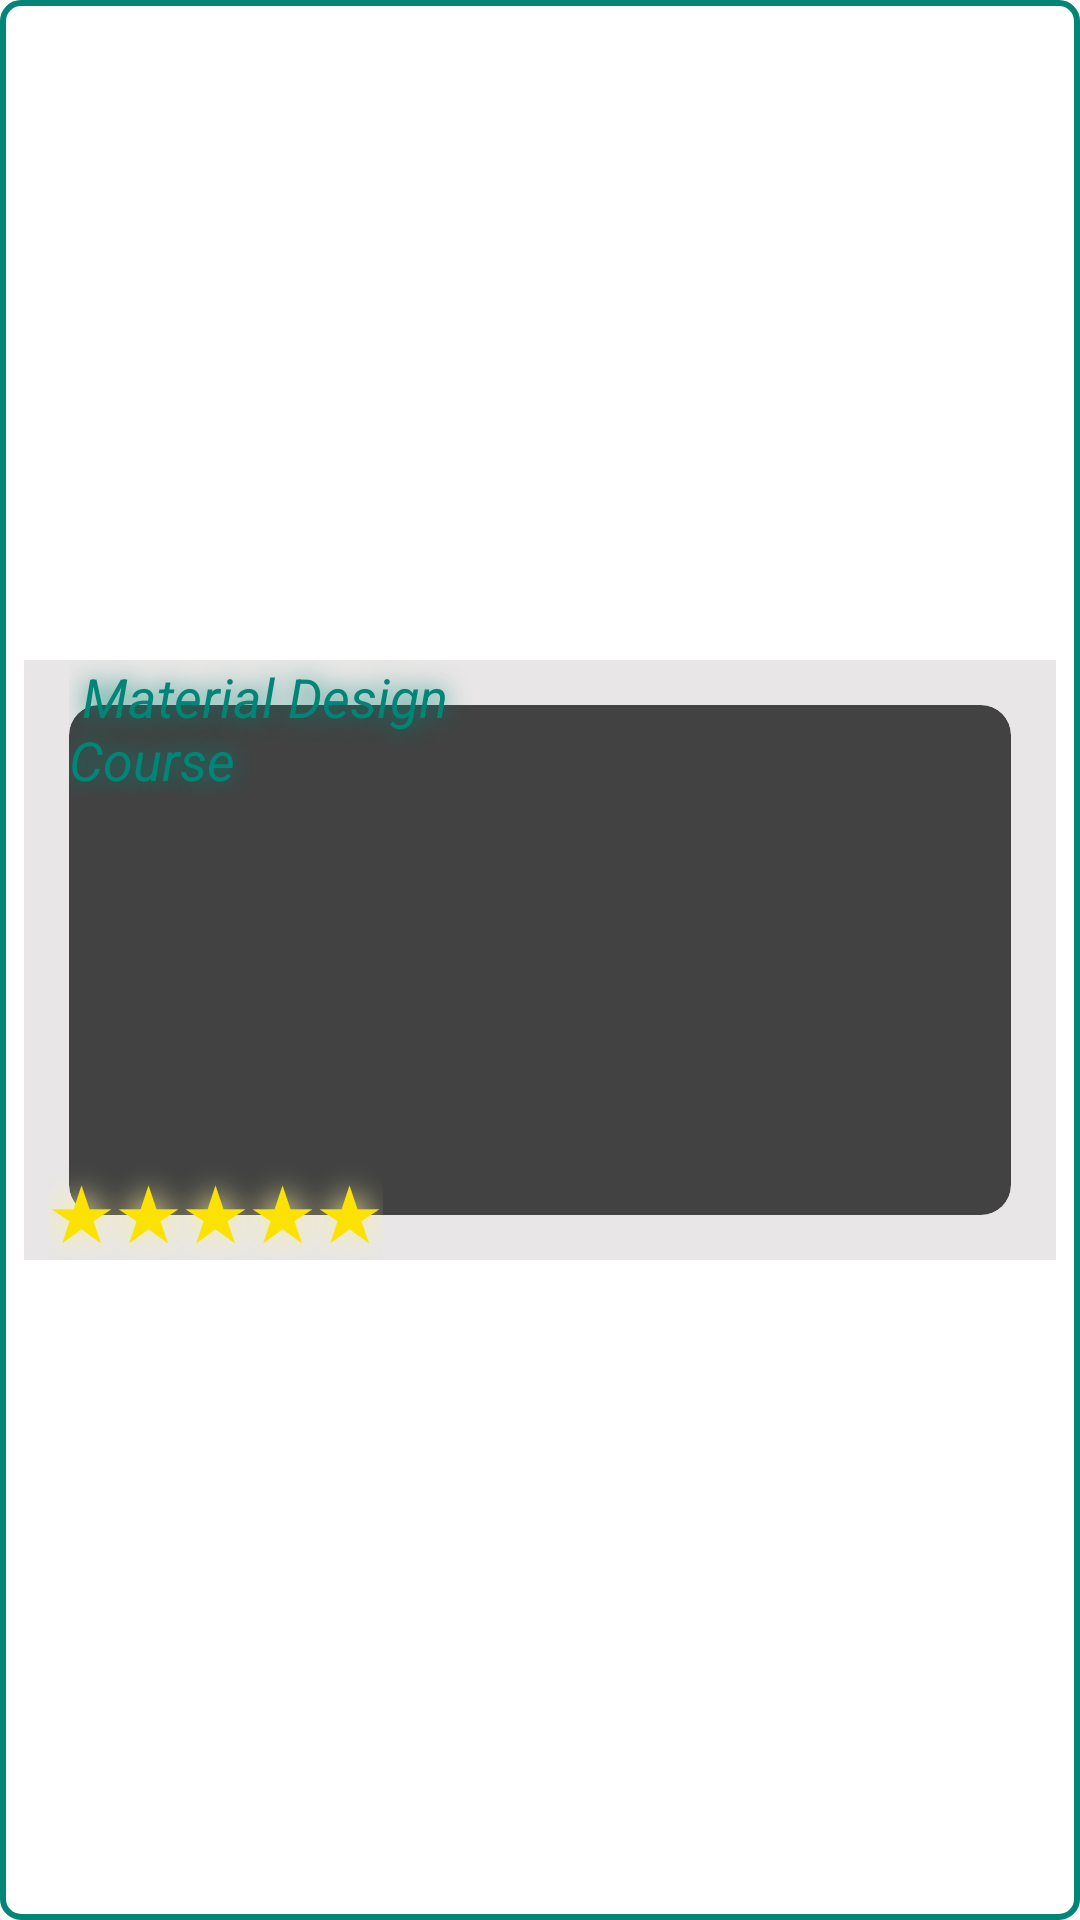

Layout XML and referenced resources for this Android screen:
<!-- AndroidManifest.xml: application theme Theme.AndrometrixLite -->
<!-- res/layout/recycler_item.xml -->
<?xml version="1.0" encoding="utf-8"?>
<androidx.constraintlayout.widget.ConstraintLayout xmlns:android="http://schemas.android.com/apk/res/android"
    xmlns:app="http://schemas.android.com/apk/res-auto"
    xmlns:tools="http://schemas.android.com/tools"
    android:layout_width="match_parent"
    android:layout_height="wrap_content"
    android:layout_marginLeft="2dp"
    android:layout_marginRight="2dp"
    android:layout_marginBottom="20dp"
    android:background="@drawable/background2">

    <androidx.constraintlayout.widget.ConstraintLayout
        android:id="@+id/constraintLayout"
        android:layout_width="match_parent"
        android:layout_height="wrap_content"
        android:layout_margin="8dp"
        android:layout_marginStart="5dp"
        android:layout_marginEnd="5dp"
        android:background="#E8E6E6"
        app:layout_constraintBottom_toBottomOf="parent"
        app:layout_constraintEnd_toEndOf="parent"
        app:layout_constraintStart_toStartOf="parent"
        app:layout_constraintTop_toTopOf="parent">

        <androidx.cardview.widget.CardView
            android:id="@+id/cardView2"
            android:layout_width="match_parent"
            android:layout_height="wrap_content"
            android:layout_margin="15dp"
            app:cardCornerRadius="10dp"
            android:clickable="true"
            android:focusable="true"
            android:foreground="?android:attr/selectableItemBackground"
            app:layout_constraintBottom_toBottomOf="parent"
            app:layout_constraintEnd_toEndOf="parent"
            app:layout_constraintStart_toStartOf="parent"
            app:layout_constraintTop_toTopOf="parent">

            <ImageView
                android:id="@+id/course_image"
                android:layout_width="match_parent"
                android:layout_height="170dp"
                android:scaleType="fitXY"
                app:srcCompat="@drawable/course_user_interface" />

        </androidx.cardview.widget.CardView>

    </androidx.constraintlayout.widget.ConstraintLayout>

    <TextView
        android:id="@+id/course_name"
        android:layout_width="170dp"
        android:layout_height="wrap_content"
        android:layout_marginStart="15dp"
        android:elevation="12dp"

        android:shadowColor="@color/colorPrimary"
        android:shadowRadius="20"
        android:text=" Material Design Course"
        android:textColor="@color/colorPrimary"
        android:textSize="18dp"
        android:textStyle="italic"
        app:layout_constraintStart_toStartOf="@+id/constraintLayout"
        app:layout_constraintTop_toTopOf="@+id/constraintLayout" />

    <TextView
        android:id="@+id/rating"
        android:layout_width="wrap_content"
        android:layout_height="wrap_content"
        android:layout_marginStart="8dp"
        android:elevation="15dp"
        android:shadowColor="#FBF29D"
        android:shadowRadius="25"
        android:text="★★★★★"
        android:textColor="@color/golden"
        android:textSize="25dp"
        app:layout_constraintBottom_toBottomOf="@+id/constraintLayout"
        app:layout_constraintStart_toStartOf="@+id/constraintLayout" />

    <ImageButton
        android:id="@+id/infobtn"
        android:layout_width="28dp"
        android:layout_height="28dp"
        android:layout_marginTop="7dp"
        android:elevation="12dp"
        app:layout_constraintEnd_toEndOf="@+id/constraintLayout"
        app:layout_constraintTop_toTopOf="parent"
        app:srcCompat="@drawable/info11" />



</androidx.constraintlayout.widget.ConstraintLayout>
<!-- resources referenced by this layout -->
<resources>
  <color name="colorPrimary">#008577</color>
  <color name="golden">#FBE203</color>
  <!-- drawable background2 (drawable-v24) -->
  <?xml version="1.0" encoding="utf-8"?>
  <shape xmlns:android="http://schemas.android.com/apk/res/android">
      <stroke android:color="@color/colorPrimary" android:width="6px"></stroke>
  
      <corners android:radius="6dp"/>
  </shape>
  <!-- drawable info11: png bitmap (drawable-v24, 1386 bytes) -->
  <style name="Theme.AndrometrixLite" parent="Theme.MaterialComponents.DayNight.NoActionBar">
          
          <item name="colorPrimary">@color/colorPrimary</item>
          <item name="colorPrimaryVariant">@color/colorPrimaryDark</item>
          <item name="colorOnPrimary">@color/white</item>
          
          <item name="colorSecondary">@color/teal_200</item>
          <item name="colorSecondaryVariant">@color/teal_700</item>
          <item name="colorOnSecondary">@color/black</item>
          
          <item name="colorAccent">@color/colorAccent</item>
          <item name="android:statusBarColor" tools:targetApi="l">?attr/colorPrimaryVariant</item>
          
      </style>
  <color name="colorPrimaryDark">#00574B</color>
  <color name="white">#FFFFFFFF</color>
  <color name="teal_200">#FF03DAC5</color>
  <color name="teal_700">#FF018786</color>
  <color name="black">#FF000000</color>
  <color name="colorAccent">#CC4F6CFA</color>
</resources>
